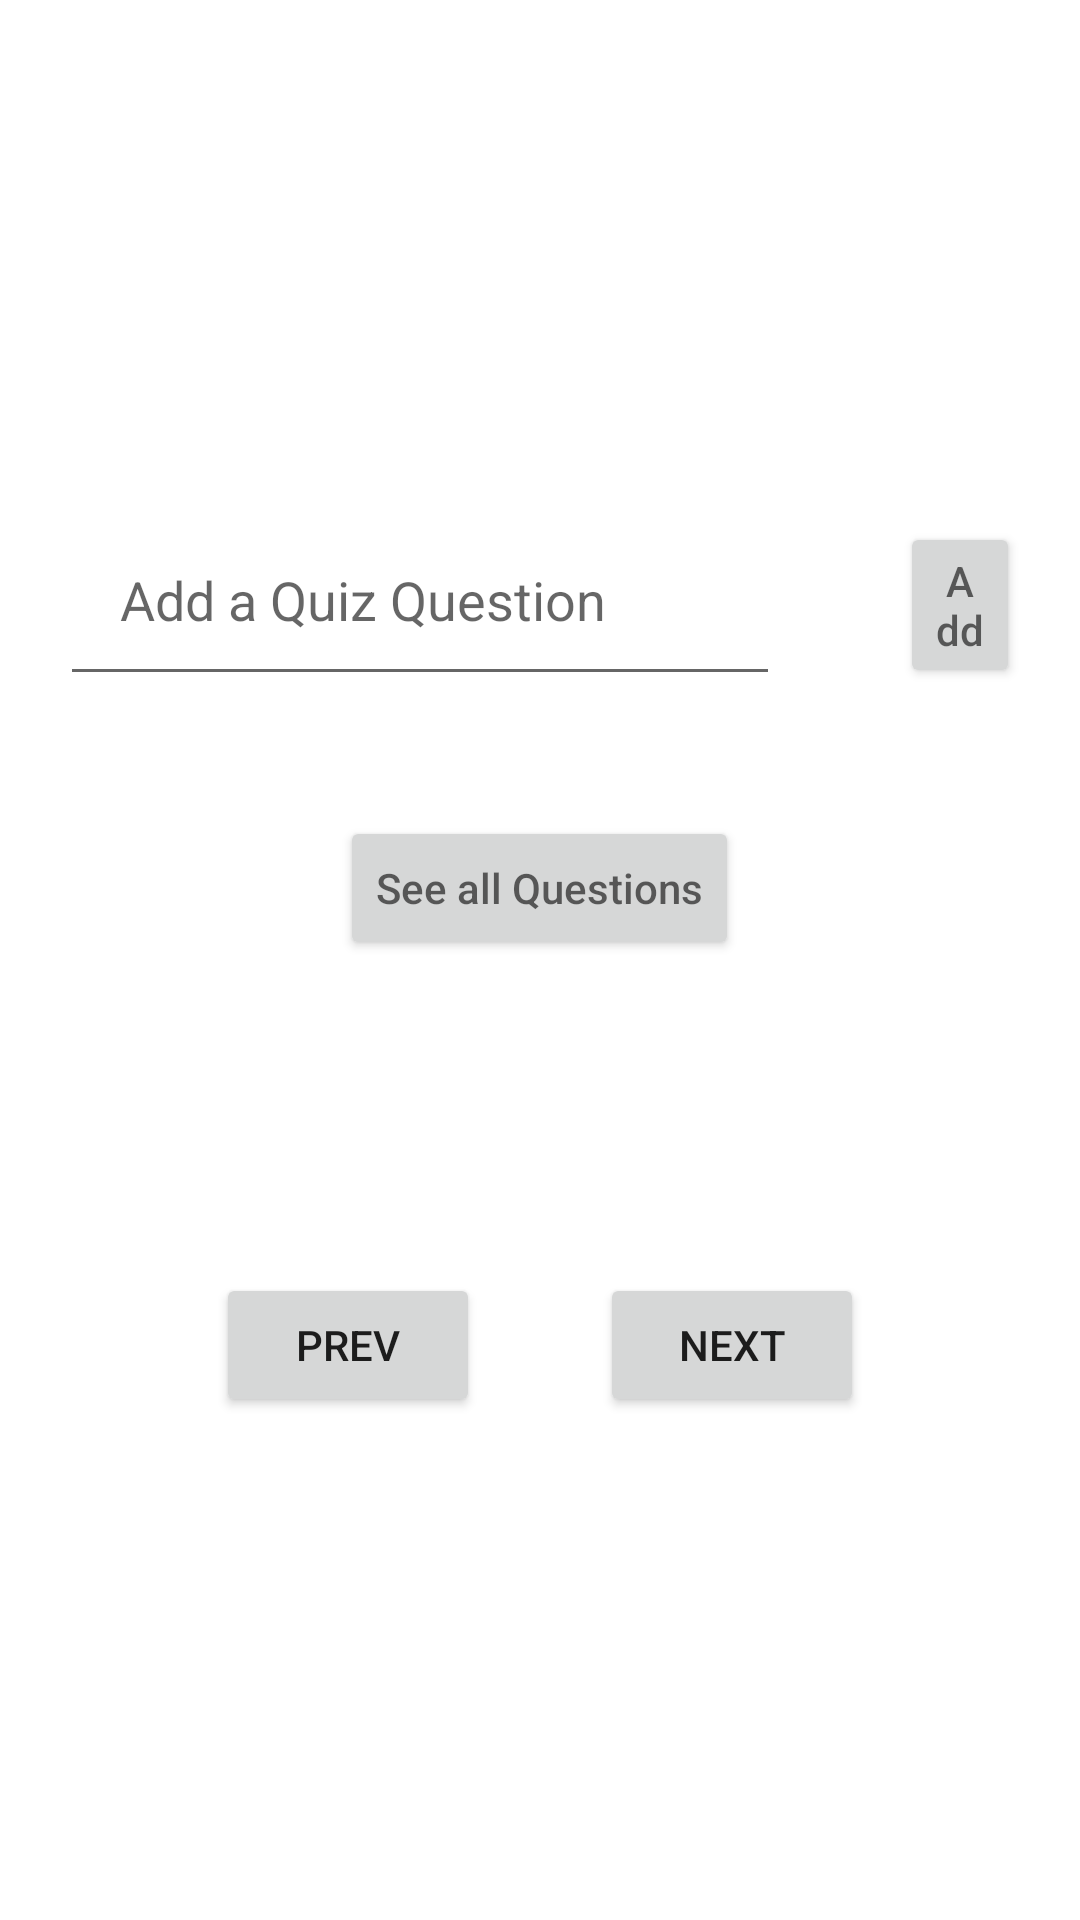

Produce the Android XML layout that renders to this screen, including the resource entries it uses.
<!-- AndroidManifest.xml: application theme Theme.PracticeForCLP -->
<!-- res/layout/activity_quiz.xml -->
<?xml version="1.0" encoding="utf-8"?>
<LinearLayout xmlns:android="http://schemas.android.com/apk/res/android"
    xmlns:app="http://schemas.android.com/apk/res-auto"
    xmlns:tools="http://schemas.android.com/tools"
    android:layout_width="match_parent"
    android:layout_height="wrap_content"
    android:gravity="center"
    android:orientation="vertical"
    tools:context=".Quiz">

    <LinearLayout
        android:layout_width="match_parent"
        android:layout_height="wrap_content"
        android:gravity="center_horizontal">

        <EditText
            android:id="@+id/input_q"
            android:layout_width="240sp"
            android:layout_height="wrap_content"
            android:layout_margin="20sp"
            android:hint="Add a Quiz Question"
            android:padding="20sp" />

        <Button
            android:id="@+id/add_q"
            android:layout_width="wrap_content"
            android:layout_height="wrap_content"
            android:layout_margin="20sp"
            android:hint="Add" />
    </LinearLayout>

    <Button
        android:id="@+id/all_q"
        android:layout_width="wrap_content"
        android:layout_height="wrap_content"
        android:layout_margin="20sp"
        android:hint="See all Questions" />

    <TextView
        android:id="@+id/questionTextView"
        android:layout_width="wrap_content"
        android:layout_height="wrap_content"
        android:layout_margin="20sp"
        android:textSize="18sp"
        android:textStyle="bold" />

    <LinearLayout
        android:layout_width="match_parent"
        android:layout_height="wrap_content"
        android:gravity="center_horizontal">

        <Button
            android:id="@+id/prevButton"
            android:layout_width="wrap_content"
            android:layout_height="wrap_content"
            android:layout_margin="20sp"
            android:text="Prev" />

        <Button
            android:id="@+id/nextButton"
            android:layout_width="wrap_content"
            android:layout_height="wrap_content"
            android:layout_margin="20sp"
            android:text="Next" />
    </LinearLayout>

</LinearLayout>
<!-- resources referenced by this layout -->
<resources>
  <style name="Theme.PracticeForCLP" parent="Theme.MaterialComponents.DayNight.DarkActionBar">
          
          <item name="colorPrimary">@color/purple_500</item>
          <item name="colorPrimaryVariant">@color/purple_700</item>
          <item name="colorOnPrimary">@color/white</item>
          
          <item name="colorSecondary">@color/teal_200</item>
          <item name="colorSecondaryVariant">@color/teal_700</item>
          <item name="colorOnSecondary">@color/black</item>
          
          <item name="android:statusBarColor">?attr/colorPrimaryVariant</item>
          
      </style>
  <!-- not gathered from this repository: default colours our renderer supplied (Android Studio template values) -->
  <color name="purple_500">#FF6200EE</color>
  <color name="purple_700">#FF3700B3</color>
  <color name="teal_200">#FF03DAC5</color>
  <color name="teal_700">#FF018786</color>
  <color name="black">#FF000000</color>
  <color name="white">#FFFFFFFF</color>
</resources>
